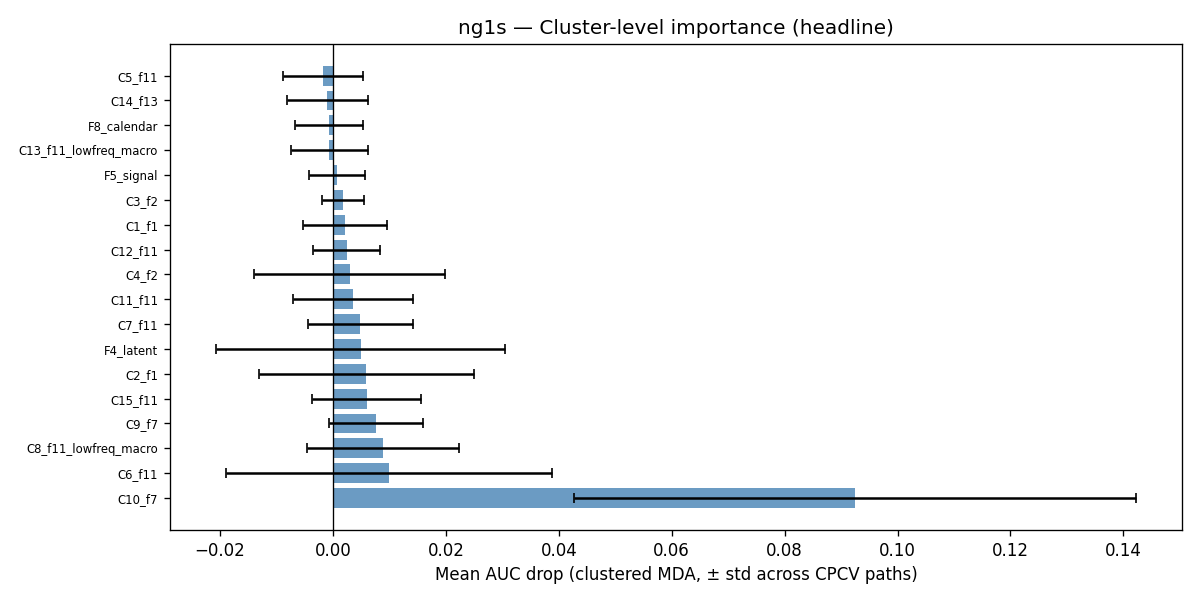

Source data for this figure (header and first rows):
cluster, mean_drop, std_drop
C10_f7, 0.09251, 0.04973
C6_f11, 0.009922, 0.02888
C8_f11_lowfreq_macro, 0.008847, 0.01341
C9_f7, 0.007596, 0.008304
C15_f11, 0.005999, 0.009646
C2_f1, 0.005914, 0.01902
F4_latent, 0.004903, 0.02565
C7_f11, 0.004861, 0.009289
C11_f11, 0.003555, 0.01065
C4_f2, 0.00293, 0.01695
C12_f11, 0.002393, 0.005959
C1_f1, 0.002139, 0.007378
C3_f2, 0.001778, 0.003749
F5_signal, 0.0007617, 0.004973
C13_f11_lowfreq_macro, -0.0006402, 0.006853
F8_calendar, -0.0007569, 0.006051
C14_f13, -0.001053, 0.007175
C5_f11, -0.001701, 0.007082
